Run: headless pygame with SDL's dummy video driver; simulated clock (each Clock.tick advances the game by its frame time, no real sleeping); random seed 0; keys injected as events and as key.get_pressed() state; no mouse input.
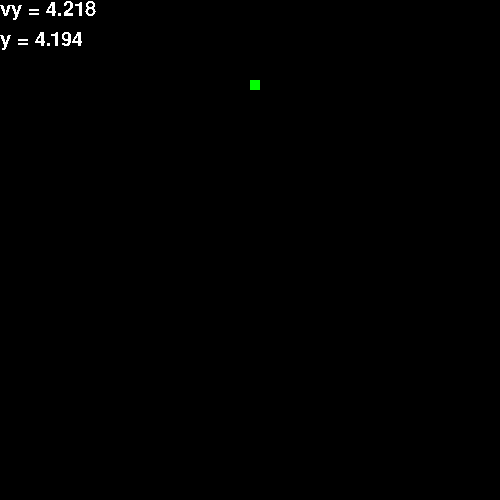
Frame 1 of 4 · flips 1–60 · no input
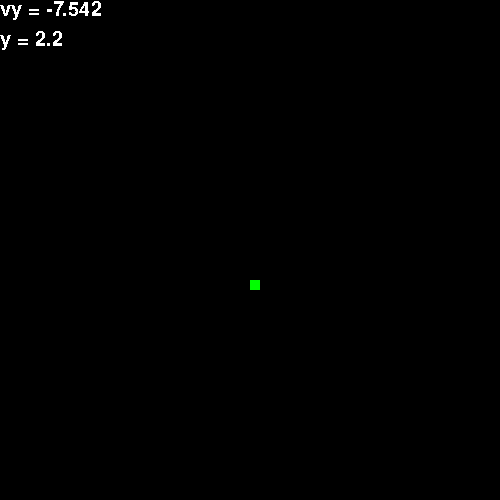
Frame 2 of 4 · flips 61–180 · tapped SPACE, RETURN · held RIGHT (→), D
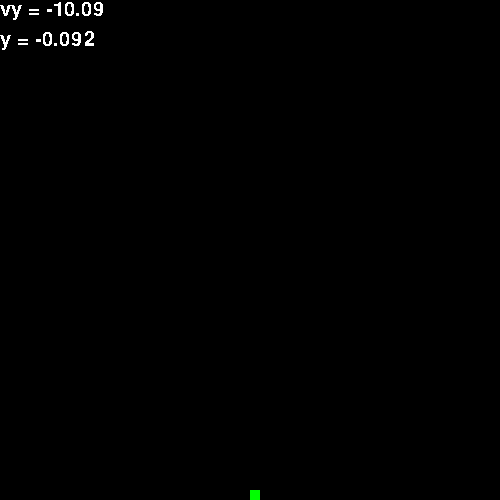
Frame 3 of 4 · flips 181–300 · held DOWN (↓), S
Frame 4 of 4 · flips 301–420 · held LEFT (←), A, UP (↑), W · screen unchanged from frame 3, image omitted

The pygame program that drew these frames:

import pygame
import time

G = 9.8

t = 0
dt = 0.01


class Robot:
    y = 0
    vy0 = 10
    vy = 0

    size_x = 10
    size_y = 10

    trace = []

    def move(self, y):
        self.y = y

    def calc_vy(self, t, G):
        self.vy = self.vy0 - G * t

    def calc_y(self, t, G):
        self.y = self.vy0 * t - (G * t ** 2) / 2


robot = Robot()

screen_x = 500
screen_y = 500

pygame.init()
screen = pygame.display.set_mode((screen_x, screen_y))

pygame.font.init()
my_font = pygame.font.SysFont(None, 30)

done = False

while not done:
    for event in pygame.event.get():
        if event.type == pygame.QUIT:
            done = True

    while robot.y >= 0:
        robot.calc_vy(t, G)
        robot.calc_y(t, G)

        robot.trace.append({
            "vy": robot.vy,
            "y": robot.y
        })

        screen.fill(color=(0, 0, 0))

        pygame.draw.rect(surface=screen, color=(0, 255, 0), rect=pygame.Rect(250, screen_y - robot.y * 100, 10, 10))

        text_vy = f'vy = {round(robot.vy, 3)}'
        text_y = f'y = {round(robot.y, 3)}'

        text_surface_vy = my_font.render(text_vy, False, (255, 255, 255))
        screen.blit(text_surface_vy, (0, 0))

        text_surface_y = my_font.render(text_y, False, (255, 255, 255))
        screen.blit(text_surface_y, (0, 30))

        pygame.display.flip()

        t += dt

        time.sleep(dt)

    pygame.draw.rect(surface=screen, color=(0, 255, 0), rect=pygame.Rect(250, screen_y - robot.size_y, 10, 10))
    pygame.display.flip()

for point in robot.trace:
    print(point['vy'], point['y'])
